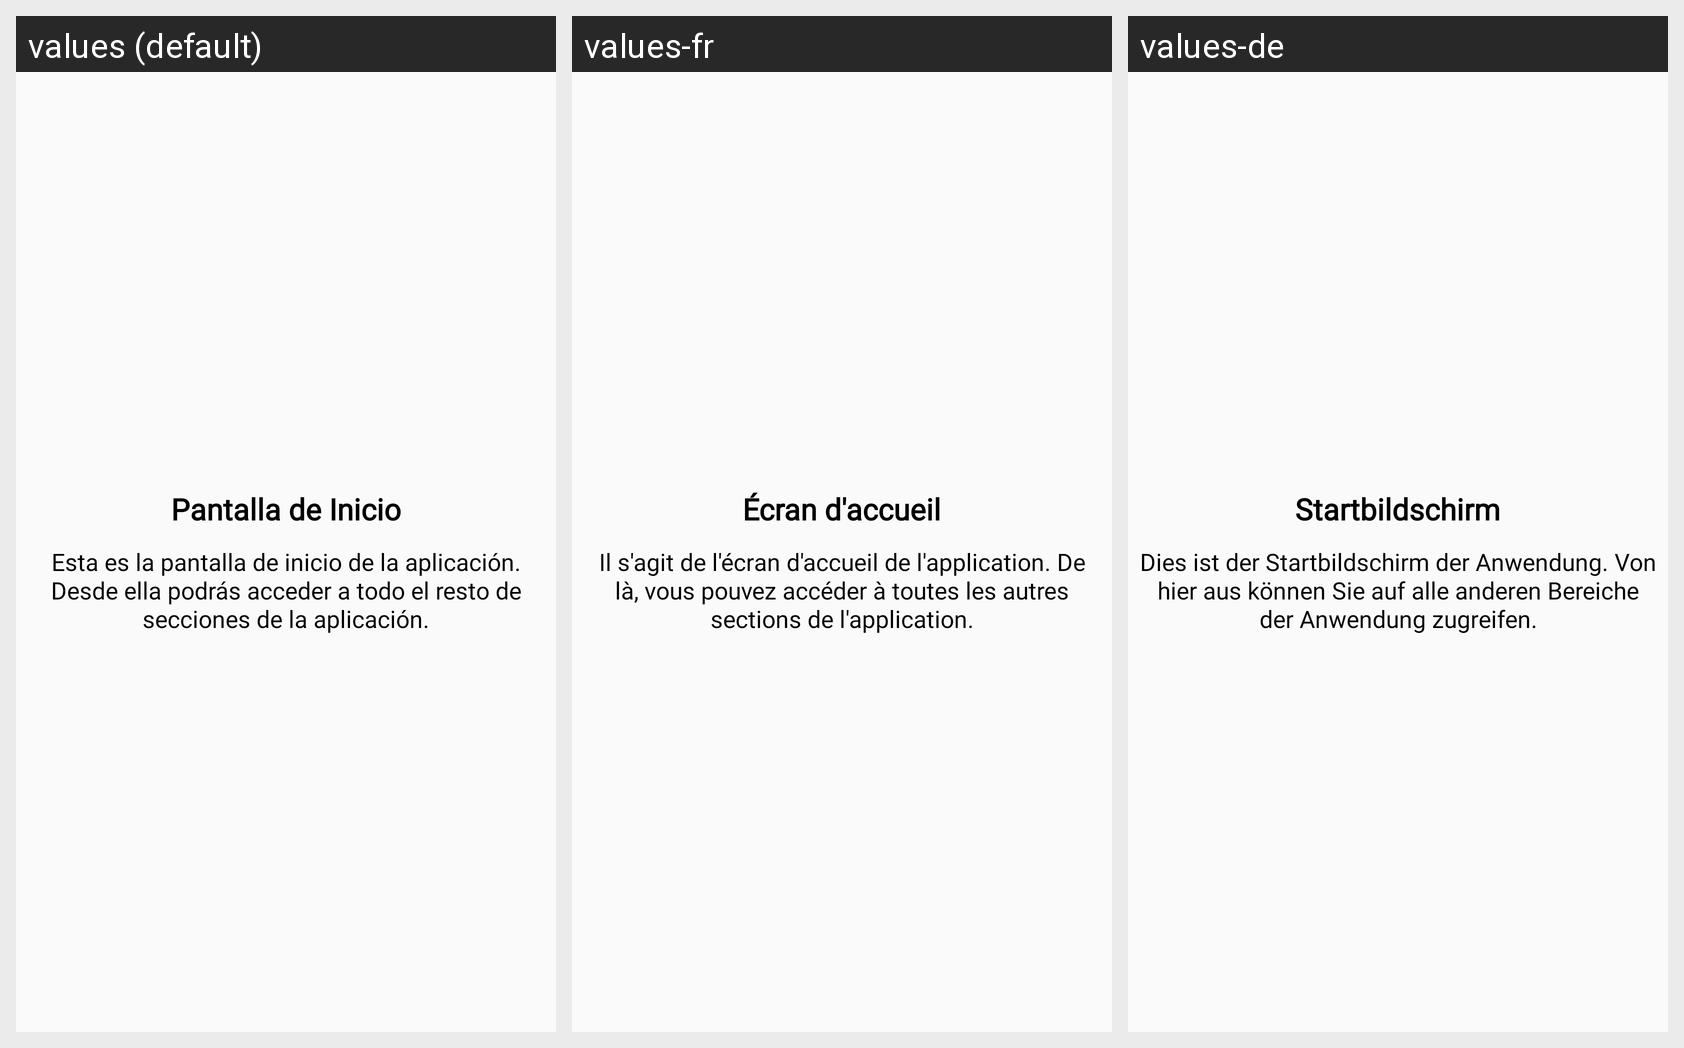

Here is an Android app screen in its default locale and in the app's own translations. Write out the translated-string differences for the strings that appear on this screen.
Android screen res/layout/fragment_tour_si.xml rendered under 3 locales, left to right: values (default), values-fr, values-de. Device: Nexus 5 (rendered at 1080×1920; each locale shown at half size, 540×960, under a caption strip naming it); theme Theme.AppCompat.Light.NoActionBar.
Other locales in the repository, not shown: values-ca, values-en, values-eu.
Strings drawn on this screen, with the default value and each locale's value (text and hints the layout hard-codes, and strings that could not be matched under every locale, appear in the picture but are not listed):

dialog_toursi_titulo
  values: Pantalla de Inicio
  values-fr: Écran d'accueil
  values-de: Startbildschirm

dialog_tourSi
  values: Esta es la pantalla de inicio de la aplicación. Desde ella podrás acceder a todo el resto de secciones de la aplicación.
  values-fr: Il s'agit de l'écran d'accueil de l'application. De là, vous pouvez accéder à toutes les autres sections de l'application.
  values-de: Dies ist der Startbildschirm der Anwendung. Von hier aus können Sie auf alle anderen Bereiche der Anwendung zugreifen.
